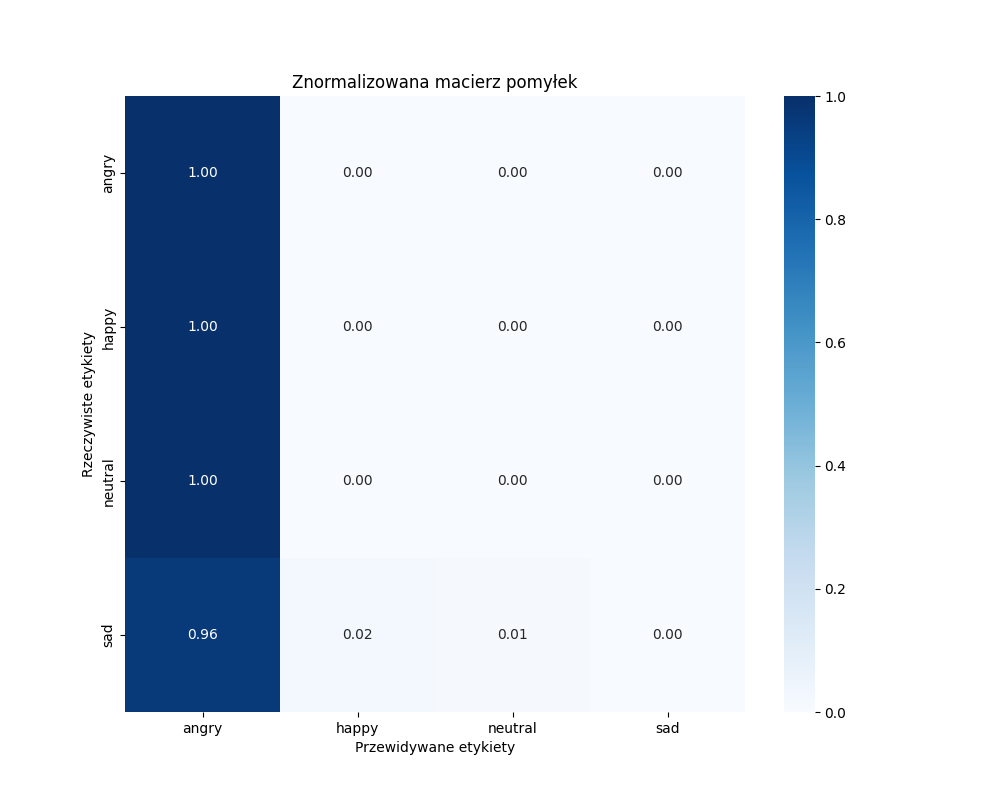

The table this chart was drawn from, first rows:
, angry, happy, neutral, sad
angry, 85, 0, 0, 0
happy, 85, 0, 0, 0
neutral, 85, 0, 0, 0
sad, 82, 2, 1, 0
